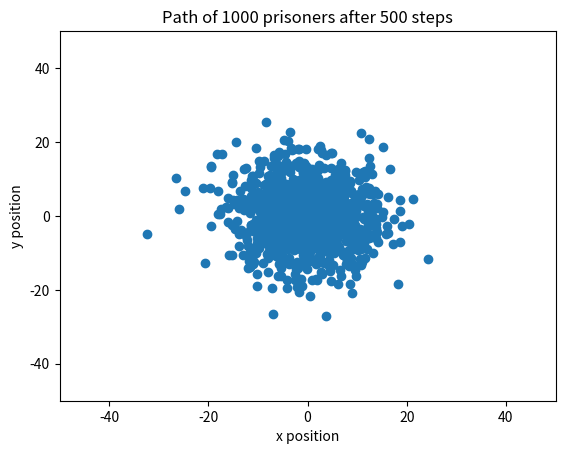
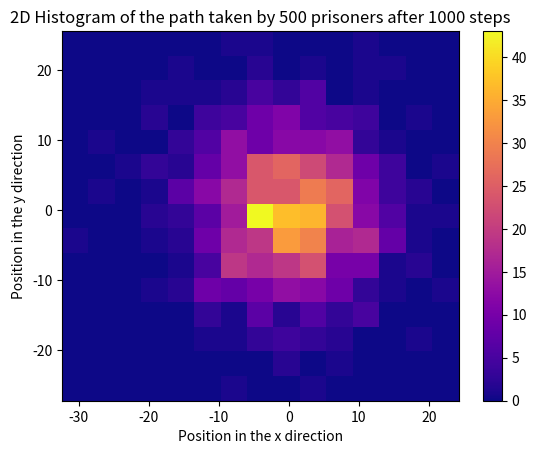

The script that saved these images, in order:
#Libraries
import numpy as np
import matplotlib.pyplot as plt
import time
from matplotlib import cm
from mpl_toolkits.mplot3d import Axes3D
# Task 1
#You cannot change the range using numpy.random.rand() will always give you a number from 0 to 1.
#We can just multiply it by 2pi 

Random_N_2pi = 2 * np.pi * np.random.rand()

# print(Random_N_2pi) # <- For testing

#Task 2
#From numpy.org Parameters:

#    d0, d1, …, dnint, optional The dimensions of the returned array, must be non-negative. If no argument is given a single Python float is returned.


#Add documentation and maybe add case where if not an integer give error
def get_random_radian(N):
    radian_array = Random_N_2pi = 2 * np.pi * np.random.rand(N)
    return radian_array



step_size = 0.5

pos = np.array([[0, 0]])

def get_xy_velocities(N):
    random_rad_function = get_random_radian(N)[0]
    random_x_y = np.array([np.cos(random_rad_function) * step_size, np.sin(random_rad_function) * step_size])
    return random_x_y


# Prereq from previous tasks

#Task 4 

def new_step(N):
    pos = np.zeros([N, 2])
    rand_rad = get_random_radian(N) # To use the same direction for a pair of xy coordinates
    x_values = np.cos(rand_rad) * step_size
    y_values = np.sin(rand_rad) * step_size
    rand_array = np.column_stack([x_values, y_values]) # Used to combine the x and y into seperate columns
    pos = np.add(pos, rand_array)
    return rand_array


Number_of_Steps = 500
Number_of_Prisoners = 1000

pos=np.zeros([Number_of_Prisoners, 2])


#Task 4 graph 1
fig41, ax41 = plt.subplots()
line41, = ax41.plot([], [], 'o')

#Making it pretty
plt.show(block=False)
ax41.set_xlim(-50, 50)
ax41.set_ylim(-50,50)
ax41.set_title('Path of 1000 prisoners after 500 steps')
ax41.set_xlabel('x position')
ax41.set_ylabel('y position')



for i in range(Number_of_Steps):
    pos = np.add(pos, new_step(Number_of_Prisoners))
    line41.set_data(pos[:, 0], pos[:, 1])
    fig41.canvas.draw()
    fig41.canvas.flush_events()
    plt.pause(0.001)



#I assume that a 2d histogram is just a heatmeap

#For plotting

fig42, ax42 = plt.subplots()


hist2d42 = ax42.hist2d(pos[:, 0], pos[:, 1], bins=15, cmap=cm.plasma)
plt.colorbar(hist2d42[3], ax=ax42)

ax42.set_xlabel('Position in the x direction')
ax42.set_ylabel('Position in the y direction')
ax42.set_title('2D Histogram of the path taken by 500 prisoners after 1000 steps')
